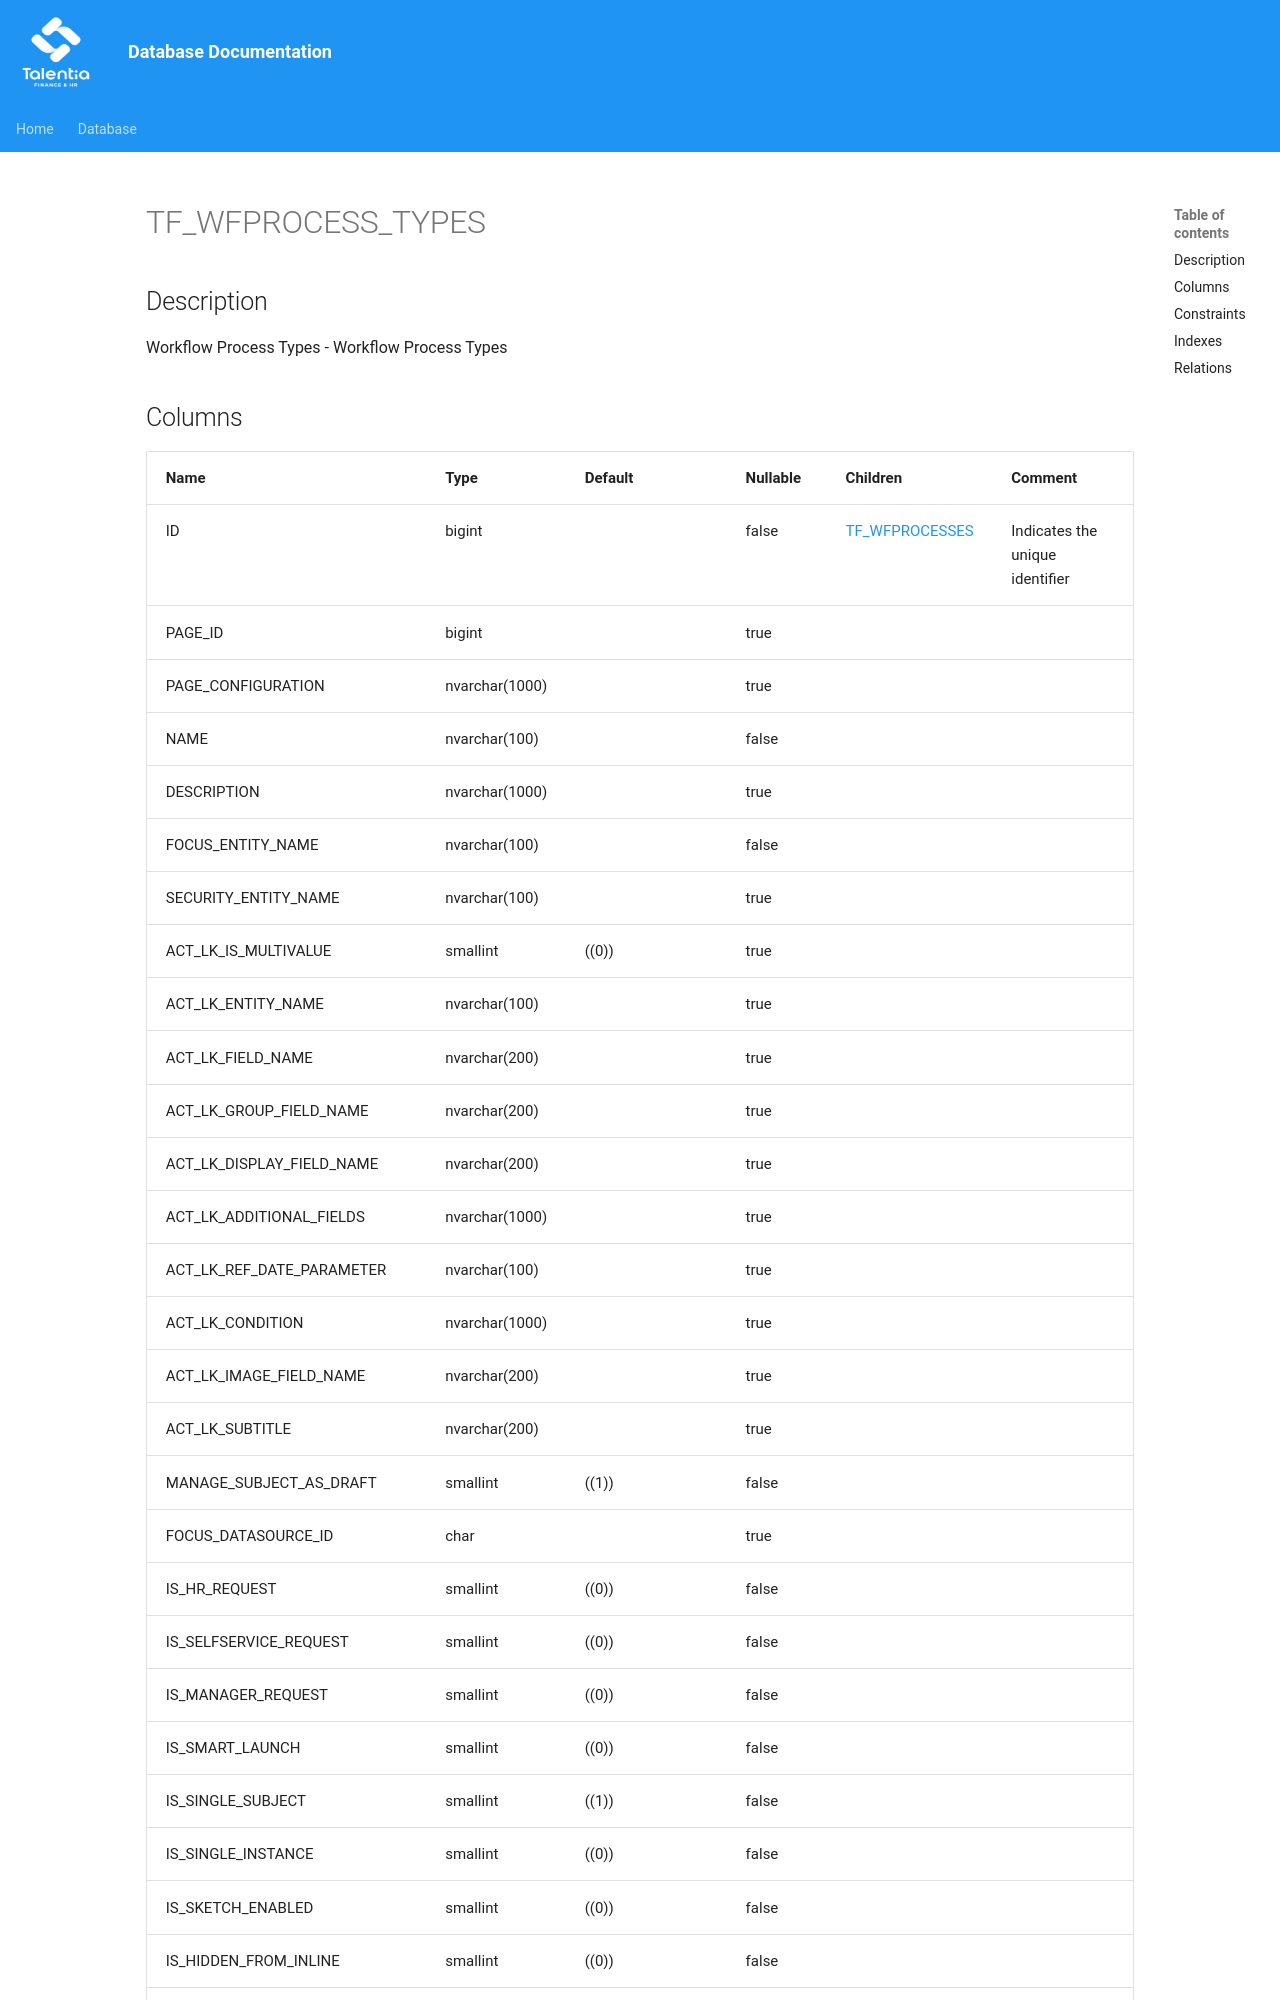

repository: giovanniporcelli/documentazione-db · page: schema/TF_WFPROCESS_TYPES/index.html · generator: mkdocs

# TF_WFPROCESS_TYPES

## Description

Workflow Process Types - Workflow Process Types  


## Columns

| Name | Type | Default | Nullable | Children | Comment |
| ---- | ---- | ------- | -------- | -------- | ------- |
| ID | bigint |  | false | [TF_WFPROCESSES](TF_WFPROCESSES.md) | Indicates the unique identifier |
| PAGE_ID | bigint |  | true |  |  |
| PAGE_CONFIGURATION | nvarchar(1000) |  | true |  |  |
| NAME | nvarchar(100) |  | false |  |  |
| DESCRIPTION | nvarchar(1000) |  | true |  |  |
| FOCUS_ENTITY_NAME | nvarchar(100) |  | false |  |  |
| SECURITY_ENTITY_NAME | nvarchar(100) |  | true |  |  |
| ACT_LK_IS_MULTIVALUE | smallint | ((0)) | true |  |  |
| ACT_LK_ENTITY_NAME | nvarchar(100) |  | true |  |  |
| ACT_LK_FIELD_NAME | nvarchar(200) |  | true |  |  |
| ACT_LK_GROUP_FIELD_NAME | nvarchar(200) |  | true |  |  |
| ACT_LK_DISPLAY_FIELD_NAME | nvarchar(200) |  | true |  |  |
| ACT_LK_ADDITIONAL_FIELDS | nvarchar(1000) |
